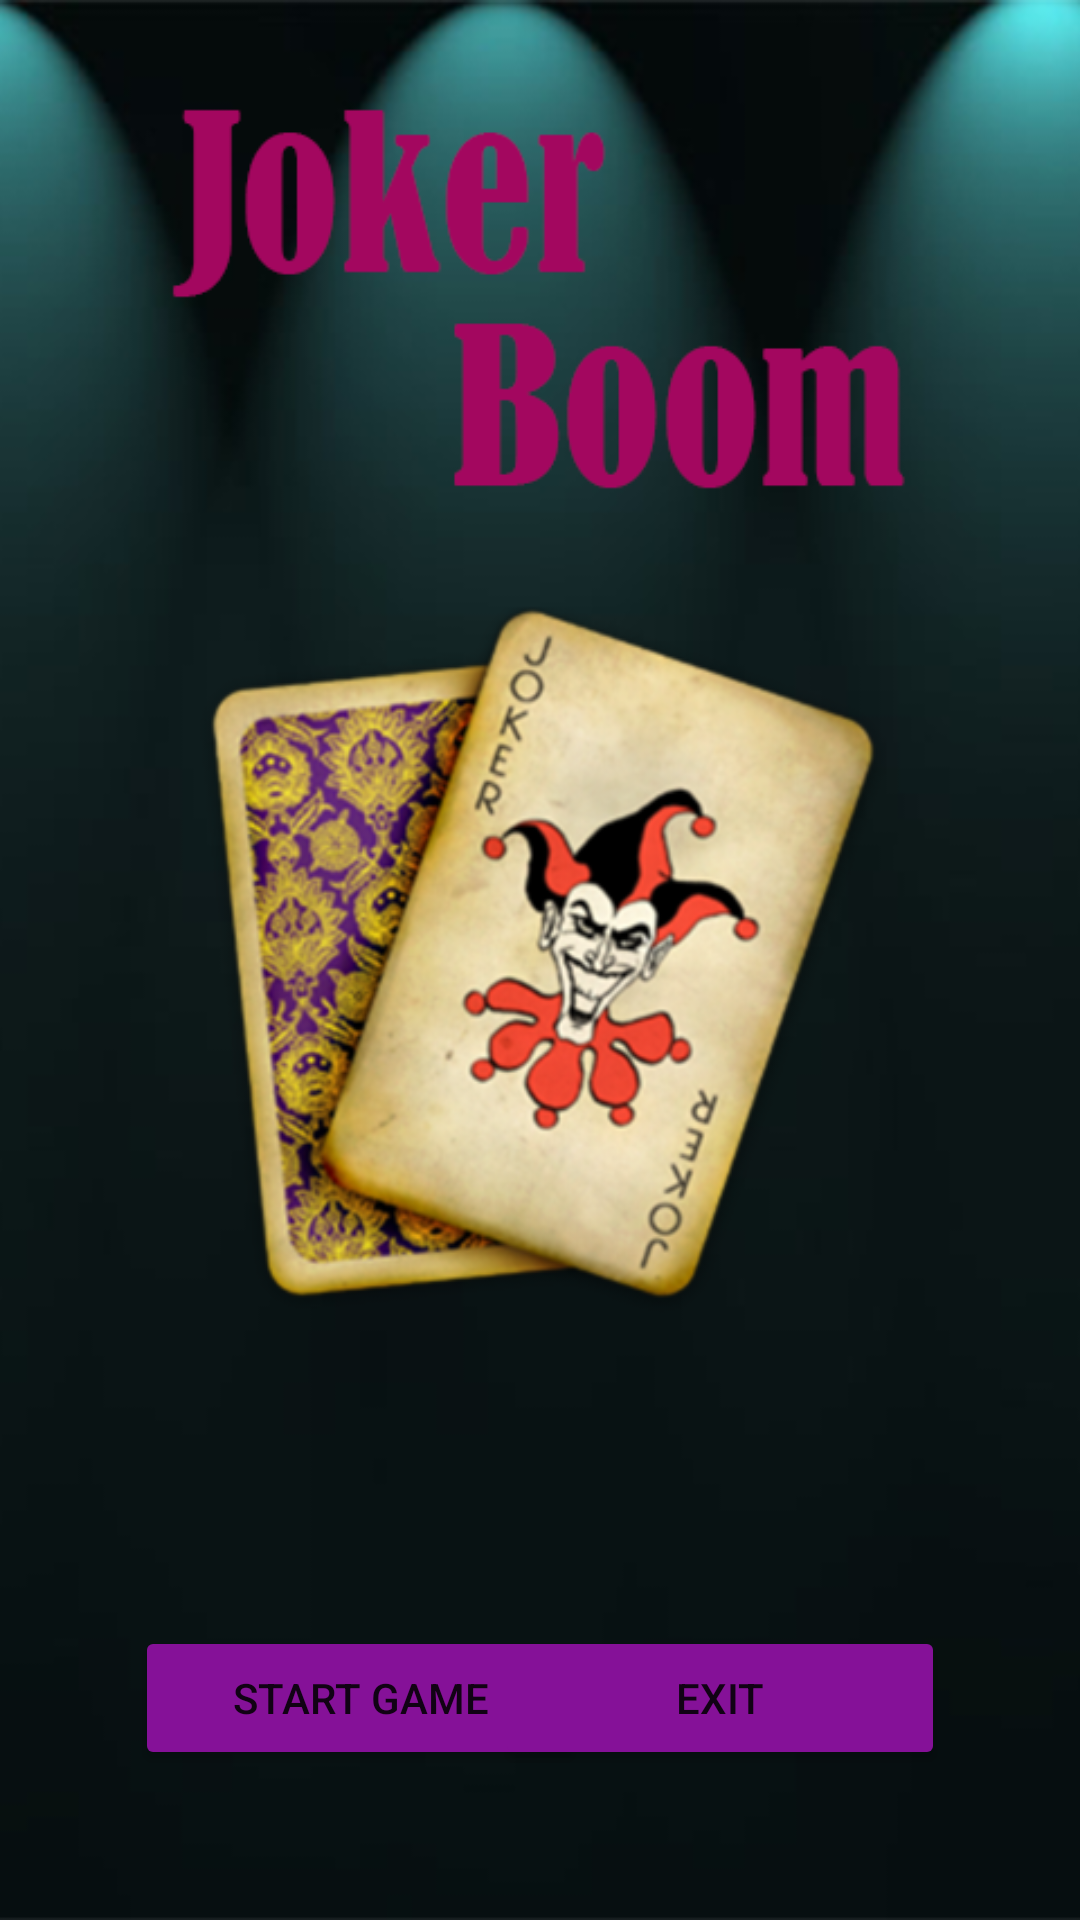

Produce the Android XML layout that renders to this screen, including the resource entries it uses.
<!-- AndroidManifest.xml: application theme Theme.JockerBoom -->
<!-- res/layout/activity_main.xml -->
<?xml version="1.0" encoding="utf-8"?>
<androidx.constraintlayout.widget.ConstraintLayout xmlns:android="http://schemas.android.com/apk/res/android"
    xmlns:app="http://schemas.android.com/apk/res-auto"
    xmlns:tools="http://schemas.android.com/tools"
    android:layout_width="match_parent"
    android:layout_height="match_parent"
    android:background="@drawable/mainback"
    tools:context=".MainActivity">

    <Button
        android:id="@+id/buttonStart"
        android:layout_width="150dp"
        android:layout_height="wrap_content"
        android:layout_marginStart="45dp"
        android:layout_marginBottom="50dp"
        android:backgroundTint="#851198"
        android:text="Start Game"
        app:layout_constraintBottom_toBottomOf="parent"
        app:layout_constraintStart_toStartOf="parent" />

    <Button
        android:id="@+id/buttonExit"
        android:layout_width="150dp"
        android:layout_height="wrap_content"
        android:layout_marginEnd="45dp"
        android:layout_marginBottom="50dp"
        android:backgroundTint="#851198"
        android:text="Exit"
        app:layout_constraintBottom_toBottomOf="parent"
        app:layout_constraintEnd_toEndOf="parent" />
</androidx.constraintlayout.widget.ConstraintLayout>
<!-- resources referenced by this layout -->
<resources>
  <!-- drawable mainback: png bitmap (drawable, 185301 bytes) -->
  <style name="Theme.JockerBoom" parent="Theme.MaterialComponents.DayNight.DarkActionBar">
          
          <item name="colorPrimary">@color/purple_500</item>
          <item name="colorPrimaryVariant">@color/purple_700</item>
          <item name="colorOnPrimary">@color/white</item>
          
          <item name="colorSecondary">@color/teal_200</item>
          <item name="colorSecondaryVariant">@color/teal_700</item>
          <item name="colorOnSecondary">@color/black</item>
          
          <item name="android:statusBarColor" tools:targetApi="l">?attr/colorPrimaryVariant</item>
          
          <item name="android:windowActionBar">false</item>
          <item name="android:windowFullscreen">true</item>
          <item name="android:windowContentOverlay">@null</item>
          <item name="windowActionBar">false</item>
          <item name="windowNoTitle">true</item>
      </style>
  <!-- not gathered from this repository: default colours our renderer supplied (Android Studio template values) -->
  <color name="purple_500">#FF6200EE</color>
  <color name="purple_700">#FF3700B3</color>
  <color name="teal_200">#FF03DAC5</color>
  <color name="teal_700">#FF018786</color>
  <color name="black">#FF000000</color>
  <color name="white">#FFFFFFFF</color>
</resources>
